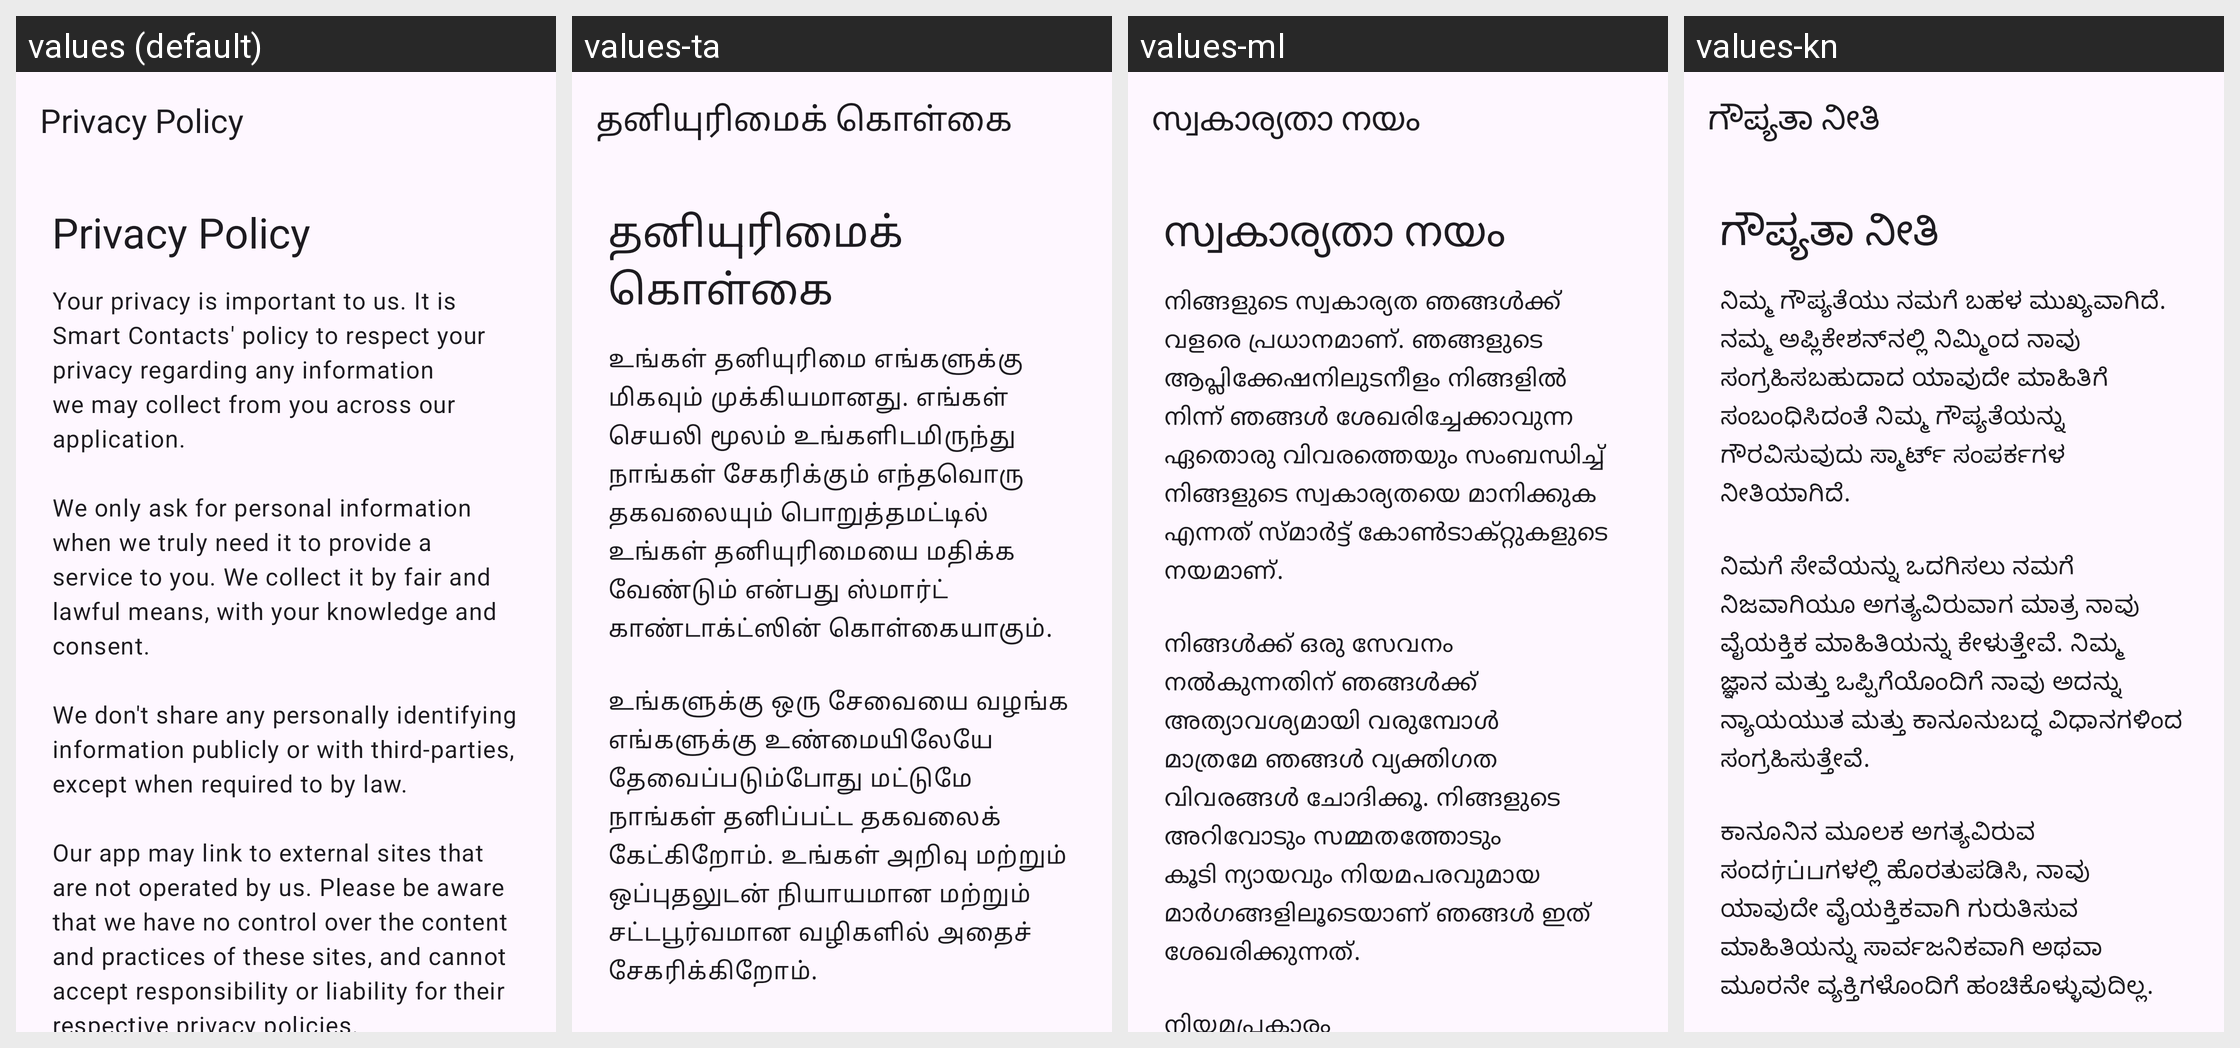

The same Android screen rendered under several of its app's locales, left to right. List the strings drawn on it with the default value and each locale's translation.
Android screen res/layout/activity_privacy_policy.xml rendered under 4 locales, left to right: values (default), values-ta, values-ml, values-kn. Device: Nexus 5 (rendered at 1080×1920; each locale shown at half size, 540×960, under a caption strip naming it); theme Theme.MyApplication.
Other locales in the repository, not shown: values-as, values-bn, values-gu, values-hi, values-mr, values-or, values-pa, values-te.
Strings drawn on this screen, with the default value and each locale's value (text and hints the layout hard-codes, and strings that could not be matched under every locale, appear in the picture but are not listed):

privacy_policy
  values: Privacy Policy
  values-ta: தனியுரிமைக் கொள்கை
  values-ml: സ്വകാര്യതാ നയം
  values-kn: ಗೌಪ್ಯತಾ ನೀತಿ

privacy_policy_content
  values: Your privacy is important to us. It is Smart Contacts' policy to respect your privacy regarding any information we may collect from you across our application.
      
      We only ask for personal information when we truly need it to provide a service to you. We collect it by fair and lawful means, with your knowledge and consent.
      
      We don't share any personally identifying information publicly or with …[clipped]
  values-ta: உங்கள் தனியுரிமை எங்களுக்கு மிகவும் முக்கியமானது. எங்கள் செயலி மூலம் உங்களிடமிருந்து நாங்கள் சேகரிக்கும் எந்தவொரு தகவலையும் பொறுத்தமட்டில் உங்கள் தனியுரிமையை மதிக்க வேண்டும் என்பது ஸ்மார்ட் காண்டாக்ட்ஸின் கொள்கையாகும்.
      
      உங்களுக்கு ஒரு சேவையை வழங்க எங்களுக்கு உண்மையிலேயே தேவைப்படும்போது மட்டுமே நாங்கள் தனிப்பட்ட தகவலைக் கேட்கிறோம். உங்கள் அறிவு மற்றும் ஒப்புதலுடன் நியாயமான மற்றும் சட்டபூர்வமான …[clipped]
  values-ml: നിങ്ങളുടെ സ്വകാര്യത ഞങ്ങൾക്ക് വളരെ പ്രധാനമാണ്. ഞങ്ങളുടെ ആപ്ലിക്കേഷനിലുടനീളം നിങ്ങളിൽ നിന്ന് ഞങ്ങൾ ശേഖരിച്ചേക്കാവുന്ന ഏതൊരു വിവരത്തെയും സംബന്ധിച്ച് നിങ്ങളുടെ സ്വകാര്യതയെ മാനിക്കുക എന്നത് സ്മാർട്ട് കോൺടാക്റ്റുകളുടെ നയമാണ്.
      
      നിങ്ങൾക്ക് ഒരു സേവനം നൽകുന്നതിന് ഞങ്ങൾക്ക് അത്യാവശ്യമായി വരുമ്പോൾ മാത്രമേ ഞങ്ങൾ വ്യക്തിഗത വിവരങ്ങൾ ചോദിക്കൂ. നിങ്ങളുടെ അറിവോടും സമ്മതത്തോടും കൂടി ന്യായവും നിയമപരവുമായ …[clipped]
  values-kn: ನಿಮ್ಮ ಗೌಪ್ಯತೆಯು ನಮಗೆ ಬಹಳ ಮುಖ್ಯವಾಗಿದೆ. ನಮ್ಮ ಅಪ್ಲಿಕೇಶನ್‌ನಲ್ಲಿ ನಿಮ್ಮಿಂದ ನಾವು ಸಂಗ್ರಹಿಸಬಹುದಾದ ಯಾವುದೇ ಮಾಹಿತಿಗೆ ಸಂಬಂಧಿಸಿದಂತೆ ನಿಮ್ಮ ಗೌಪ್ಯತೆಯನ್ನು ಗೌರವಿಸುವುದು ಸ್ಮಾರ್ಟ್ ಸಂಪರ್ಕಗಳ ನೀತಿಯಾಗಿದೆ.
      
      ನಿಮಗೆ ಸೇವೆಯನ್ನು ಒದಗಿಸಲು ನಮಗೆ ನಿಜವಾಗಿಯೂ ಅಗತ್ಯವಿರುವಾಗ ಮಾತ್ರ ನಾವು ವೈಯಕ್ತಿಕ ಮಾಹಿತಿಯನ್ನು ಕೇಳುತ್ತೇವೆ. ನಿಮ್ಮ ಜ್ಞಾನ ಮತ್ತು ಒಪ್ಪಿಗೆಯೊಂದಿಗೆ ನಾವು ಅದನ್ನು ನ್ಯಾಯಯುತ ಮತ್ತು ಕಾನೂನುಬದ್ಧ ವಿಧಾನಗಳಿಂದ ಸಂಗ್ರಹಿಸುತ್ತೇವೆ.
      
      ಕಾನೂನಿನ ಮೂಲಕ ಅಗತ್ಯವಿರುವ …[clipped]
